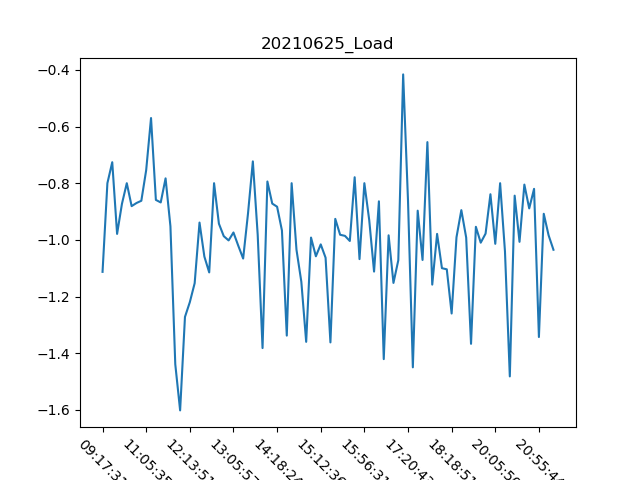

The file beside this chart, header and first rows:
, Date, Time, Load
0, 25/06/21, 09:17:31, -1.113
1, 25/06/21, 09:27:02, -0.8
2, 25/06/21, 09:27:54, -0.726
3, 25/06/21, 09:48:02, -0.979
4, 25/06/21, 10:16:36, -0.873
5, 25/06/21, 10:28:33, -0.8
6, 25/06/21, 10:47:06, -0.881
7, 25/06/21, 10:56:04, -0.87
8, 25/06/21, 11:01:16, -0.862
9, 25/06/21, 11:05:35, -0.754
10, 25/06/21, 11:10:58, -0.57
11, 25/06/21, 11:21:03, -0.859
12, 25/06/21, 11:23:45, -0.868
13, 25/06/21, 11:30:00, -0.783
14, 25/06/21, 11:48:50, -0.952
15, 25/06/21, 11:56:09, -1.439
16, 25/06/21, 12:05:20, -1.602
17, 25/06/21, 12:06:03, -1.272
18, 25/06/21, 12:13:51, -1.22
19, 25/06/21, 12:19:15, -1.153
20, 25/06/21, 12:25:10, -0.939
21, 25/06/21, 12:29:09, -1.059
22, 25/06/21, 12:39:35, -1.115
23, 25/06/21, 12:46:15, -0.8
24, 25/06/21, 12:52:59, -0.943
25, 25/06/21, 13:00:29, -0.987
26, 25/06/21, 13:04:05, -1.002
27, 25/06/21, 13:05:57, -0.974
28, 25/06/21, 13:10:10, -1.021
29, 25/06/21, 13:15:55, -1.066
30, 25/06/21, 13:20:48, -0.907
31, 25/06/21, 13:32:17, -0.723
32, 25/06/21, 13:36:03, -0.982
33, 25/06/21, 13:49:23, -1.382
34, 25/06/21, 13:59:10, -0.794
35, 25/06/21, 14:13:01, -0.872
36, 25/06/21, 14:18:24, -0.883
37, 25/06/21, 14:27:25, -0.967
38, 25/06/21, 14:31:34, -1.338
39, 25/06/21, 14:42:05, -0.8
40, 25/06/21, 14:49:09, -1.035
41, 25/06/21, 14:53:07, -1.148
42, 25/06/21, 14:56:14, -1.36
43, 25/06/21, 15:04:27, -0.992
44, 25/06/21, 15:09:22, -1.058
45, 25/06/21, 15:12:36, -1.016
46, 25/06/21, 15:17:51, -1.063
47, 25/06/21, 15:24:29, -1.362
48, 25/06/21, 15:31:51, -0.926
49, 25/06/21, 15:35:29, -0.982
50, 25/06/21, 15:38:51, -0.986
51, 25/06/21, 15:43:09, -1.004
52, 25/06/21, 15:46:09, -0.779
53, 25/06/21, 15:50:04, -1.068
54, 25/06/21, 15:56:31, -0.8
55, 25/06/21, 15:59:41, -0.93
56, 25/06/21, 16:03:27, -1.112
57, 25/06/21, 16:13:31, -0.864
58, 25/06/21, 16:15:33, -1.421
59, 25/06/21, 16:16:24, -0.984
... 34 more rows
